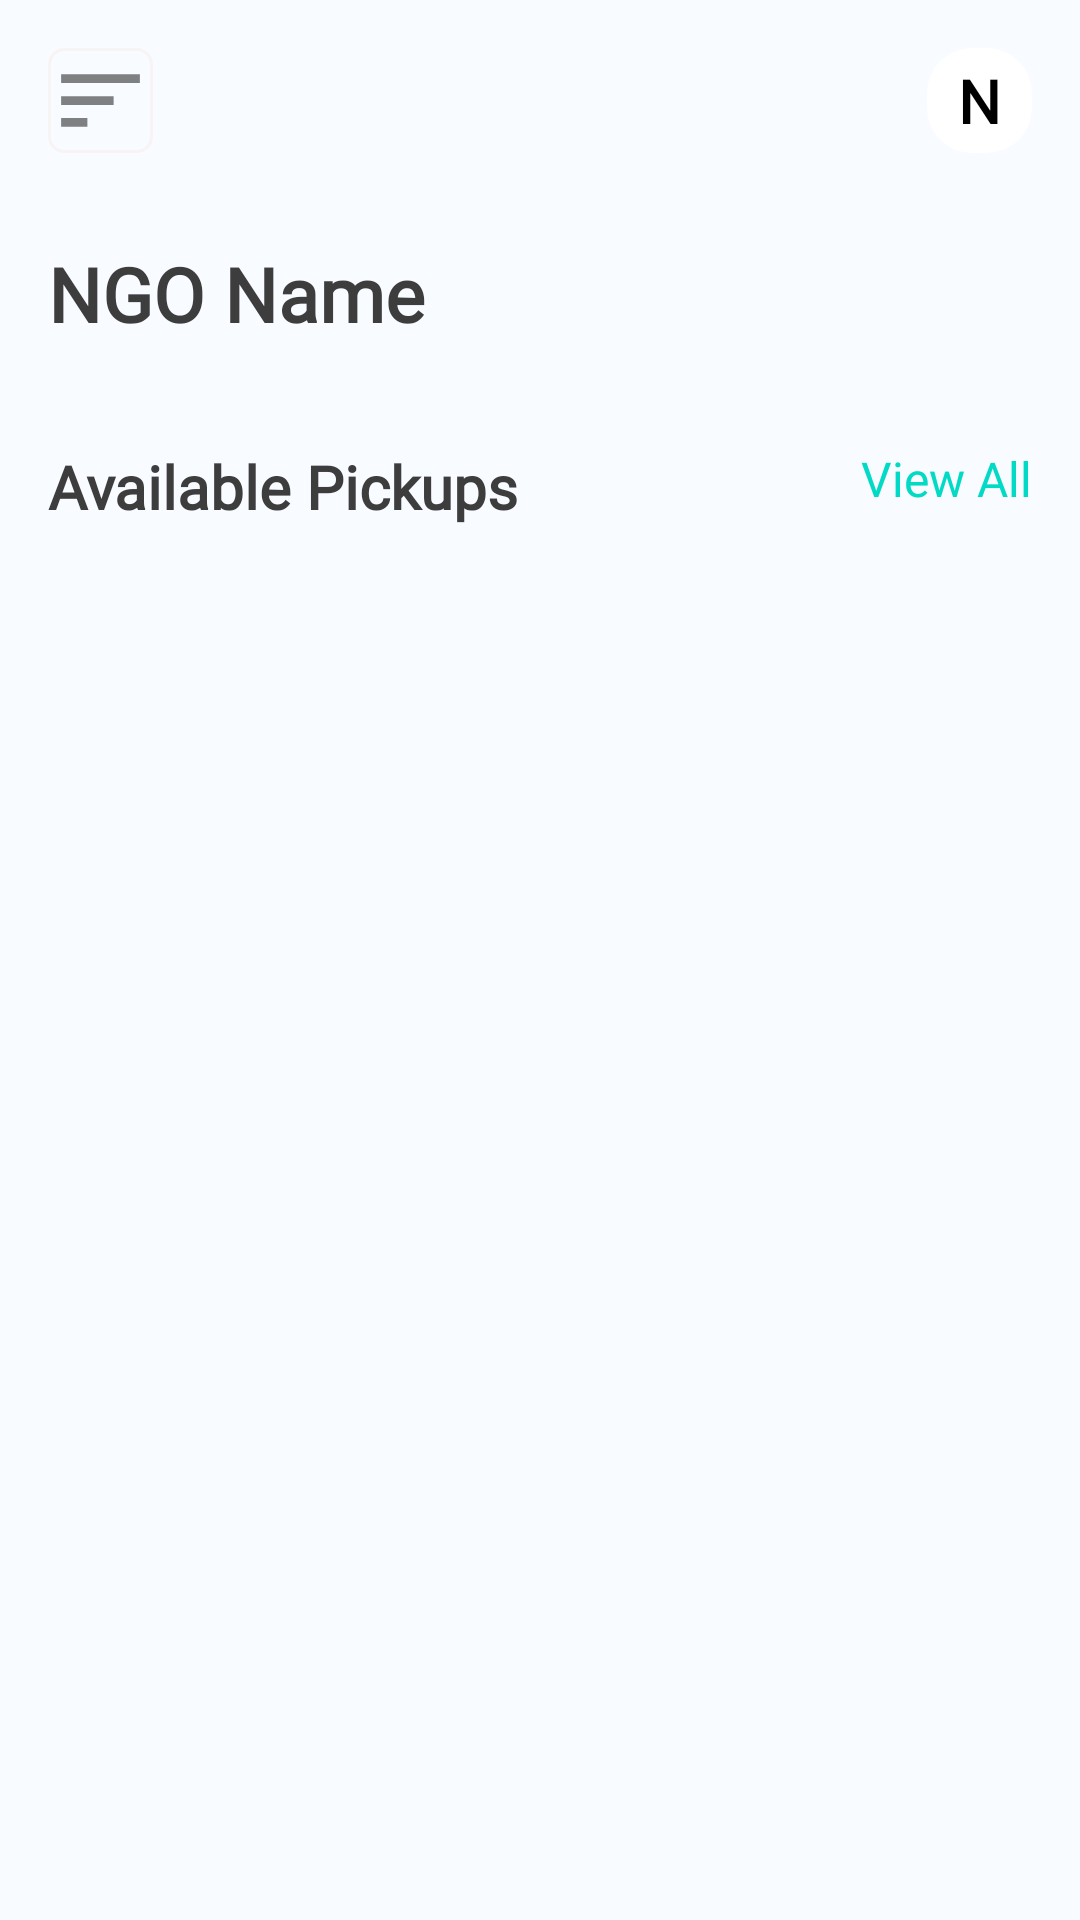

Layout XML and referenced resources for this Android screen:
<!-- AndroidManifest.xml: application theme Theme.Foodsaver -->
<!-- res/layout/activity_ngodashboard.xml -->
<?xml version="1.0" encoding="utf-8"?>
<androidx.drawerlayout.widget.DrawerLayout xmlns:android="http://schemas.android.com/apk/res/android"
    xmlns:app="http://schemas.android.com/apk/res-auto"
    xmlns:tools="http://schemas.android.com/tools"
    android:layout_width="match_parent"
    android:layout_height="match_parent"
    android:layout_gravity="center|left"
    android:background="#F8FBFF"
    android:id="@+id/drawerLayoutngo"
    android:fitsSystemWindows="true"
    tools:openDrawer="start"
    tools:context=".ngodashboard">

<androidx.constraintlayout.widget.ConstraintLayout
    android:layout_width="match_parent"
    android:layout_height="match_parent"
    android:background="#F8FBFF"
    tools:context=".ngodashboard">

    <ImageView
        android:id="@+id/imageViewngodash"
        android:layout_width="35dp"
        android:layout_height="35dp"
        android:layout_marginStart="16dp"
        android:layout_marginLeft="24dp"
        android:layout_marginTop="16dp"
        android:background="@drawable/round_bg"
        android:elevation="15dp"
        android:foregroundGravity="center"
        app:layout_constraintStart_toStartOf="parent"
        app:layout_constraintTop_toTopOf="parent"
        app:srcCompat="@drawable/ic_baseline_sort_24"
        tools:ignore="VectorDrawableCompat" />

    <TextView
        android:id="@+id/ngodashright"
        android:layout_width="35dp"
        android:layout_height="35dp"
        android:layout_marginEnd="16dp"
        android:background="@drawable/extra_round"
        android:fontFamily="@font/montserrat"
        android:gravity="center"
        android:text="N"
        android:textColor="#000"
        android:textSize="20sp"
        android:textStyle="bold"
        app:layout_constraintBottom_toBottomOf="@+id/imageViewngodash"
        app:layout_constraintEnd_toEndOf="parent"
        app:layout_constraintTop_toTopOf="@+id/imageViewngodash"
        app:layout_constraintVertical_bias="0.0" />

    <TextView
        android:id="@+id/ngoName"
        android:layout_width="match_parent"
        android:layout_height="wrap_content"
        android:layout_marginStart="16dp"
        android:layout_marginTop="30dp"
        android:layout_marginEnd="16dp"
        android:fontFamily="@font/montserrat"
        android:text="NGO Name"
        android:textColor="#3D3D3D"
        android:textSize="25dp"
        android:textStyle="bold"
        app:layout_constraintEnd_toEndOf="parent"
        app:layout_constraintStart_toStartOf="parent"
        app:layout_constraintTop_toBottomOf="@+id/imageViewngodash" />

    <androidx.constraintlayout.widget.ConstraintLayout
        android:layout_width="match_parent"
        android:layout_height="0dp"
        android:layout_marginTop="24dp"
        android:background="#F8FBFF"
        app:layout_constraintBottom_toBottomOf="parent"
        app:layout_constraintEnd_toEndOf="parent"
        app:layout_constraintHorizontal_bias="0.0"
        app:layout_constraintStart_toStartOf="parent"
        app:layout_constraintTop_toBottomOf="@+id/ngoName"
        app:layout_constraintVertical_bias="0.0">

        <TextView
            android:id="@+id/ngodashrectext"
            android:layout_width="wrap_content"
            android:layout_height="wrap_content"
            android:layout_marginStart="16dp"
            android:layout_marginTop="10dp"
            android:layout_marginBottom="10dp"
            android:fontFamily="@font/montserrat"
            android:text="Available Pickups"
            android:textColor="#3D3D3D"
            android:textSize="20sp"
            android:textStyle="bold"
            app:layout_constraintStart_toStartOf="parent"
            app:layout_constraintTop_toTopOf="parent" />

        <TextView
            android:id="@+id/viewAllngodash"
            android:layout_width="wrap_content"
            android:layout_height="wrap_content"
            android:layout_marginEnd="16dp"
            android:fontFamily="@font/montserrat"
            android:text="View All"
            android:textColor="#03DAC5"
            android:textColorLink="#000000"
            android:textSize="16sp"
            app:layout_constraintEnd_toEndOf="parent"
            app:layout_constraintTop_toTopOf="@+id/ngodashrectext" />

        <androidx.recyclerview.widget.RecyclerView
            android:id="@+id/ngodashrec"
            android:layout_width="match_parent"
            android:layout_height="match_parent"
            android:layout_marginTop="80dp"
            app:layout_constraintBottom_toBottomOf="parent"
            app:layout_constraintEnd_toEndOf="parent"
            app:layout_constraintHorizontal_bias="0.0"
            app:layout_constraintStart_toStartOf="parent"
            app:layout_constraintTop_toTopOf="parent"
            app:layout_constraintVertical_bias="1.0" />

    </androidx.constraintlayout.widget.ConstraintLayout>





</androidx.constraintlayout.widget.ConstraintLayout>
  
</androidx.drawerlayout.widget.DrawerLayout>
<!-- res/layout/nav_header.xml (included above) -->
<?xml version="1.0" encoding="utf-8"?>
<androidx.constraintlayout.widget.ConstraintLayout xmlns:android="http://schemas.android.com/apk/res/android"
    xmlns:app="http://schemas.android.com/apk/res-auto"
    android:id="@+id/nav_view"
    android:layout_width="match_parent"
    android:layout_height="200dp"
    android:layout_marginBottom="-40dp"
    android:background="#F8FBFF"
    android:paddingLeft="16dp"
    android:paddingTop="16dp"
    android:paddingRight="16dp">


    <TextView
        android:id="@+id/restaurant_name"
        android:layout_width="wrap_content"

        android:layout_height="wrap_content"
        android:layout_centerVertical="true"
        android:layout_marginStart="16dp"
        android:layout_marginLeft="24dp"
        android:layout_marginTop="24dp"
        android:text="Restaurant"
        android:textColor="#000"
        android:textSize="14sp"
        android:textStyle="bold"
        app:layout_constraintStart_toStartOf="parent"
        app:layout_constraintTop_toBottomOf="@+id/navDrawer_name" />

    <TextView
        android:id="@+id/email_restaurant"
        android:layout_width="wrap_content"
        android:layout_height="wrap_content"
        android:layout_marginStart="16dp"
        android:layout_marginLeft="24dp"

        android:layout_marginBottom="38dp"
        android:text="restaurant123@gmail.com"
        android:textColor="#000"
        app:layout_constraintBottom_toBottomOf="parent"
        app:layout_constraintStart_toStartOf="parent"
        app:layout_constraintTop_toBottomOf="@+id/restaurant_name" />

    <TextView
        android:id="@+id/navDrawer_name"
        android:layout_width="45dp"
        android:layout_height="45dp"
        android:layout_marginStart="16dp"
        android:layout_marginLeft="24dp"
        android:layout_marginTop="16dp"
        android:background="@drawable/extra_round"
        android:gravity="center"
        android:text="R"
        android:textColor="#000"
        android:textSize="34sp"
        android:textStyle="bold"
        app:layout_constraintStart_toStartOf="parent"
        app:layout_constraintTop_toTopOf="parent" />

</androidx.constraintlayout.widget.ConstraintLayout>
<!-- resources referenced by this layout -->
<resources>
  <!-- drawable extra_round (drawable) -->
  <?xml version="1.0" encoding="utf-8"?>
  <shape xmlns:android="http://schemas.android.com/apk/res/android">
      <corners android:bottomLeftRadius="15dp"
          android:bottomRightRadius="15dp"
          android:topRightRadius="15dp"
          android:topLeftRadius="15dp"/>
      <gradient android:startColor="#fff"
          android:endColor="#fff"/>
  </shape>
  <!-- drawable ic_baseline_sort_24 (drawable) -->
  <vector android:alpha="0.82" android:height="24dp"
      android:tint="?attr/colorControlNormal" android:viewportHeight="24"
      android:viewportWidth="24" android:width="24dp" xmlns:android="http://schemas.android.com/apk/res/android">
      <path android:fillColor="@android:color/white" android:pathData="M3,18h6v-2L3,16v2zM3,6v2h18L21,6L3,6zM3,13h12v-2L3,11v2z"/>
  </vector>
  <!-- drawable round_bg (drawable) -->
  <?xml version="1.0" encoding="utf-8"?>
  <shape xmlns:android="http://schemas.android.com/apk/res/android">
      <stroke android:width="1dp"
          android:color="#F8F4F4"/>
      <corners android:topLeftRadius="5dp"
          android:topRightRadius="5dp"
          android:bottomRightRadius="5dp"
          android:bottomLeftRadius="5dp"/>
  
  </shape>
  <style name="Theme.Foodsaver" parent="Theme.MaterialComponents.Light.NoActionBar">
          
          <item name="colorPrimary">@color/purple_500</item>
          <item name="colorPrimaryVariant">@color/purple_700</item>
          <item name="colorOnPrimary">@color/white</item>
          
          <item name="colorSecondary">@color/teal_200</item>
          <item name="colorSecondaryVariant">@color/teal_700</item>
          <item name="colorOnSecondary">@color/black</item>
          
          <item name="android:statusBarColor" tools:targetApi="l">?attr/colorPrimaryVariant</item>
          
      </style>
  <!-- not gathered from this repository: default colours our renderer supplied (Android Studio template values) -->
  <color name="purple_500">#FF6200EE</color>
  <color name="purple_700">#FF3700B3</color>
  <color name="teal_200">#FF03DAC5</color>
  <color name="teal_700">#FF018786</color>
  <color name="black">#FF000000</color>
  <color name="white">#FFFFFFFF</color>
</resources>
